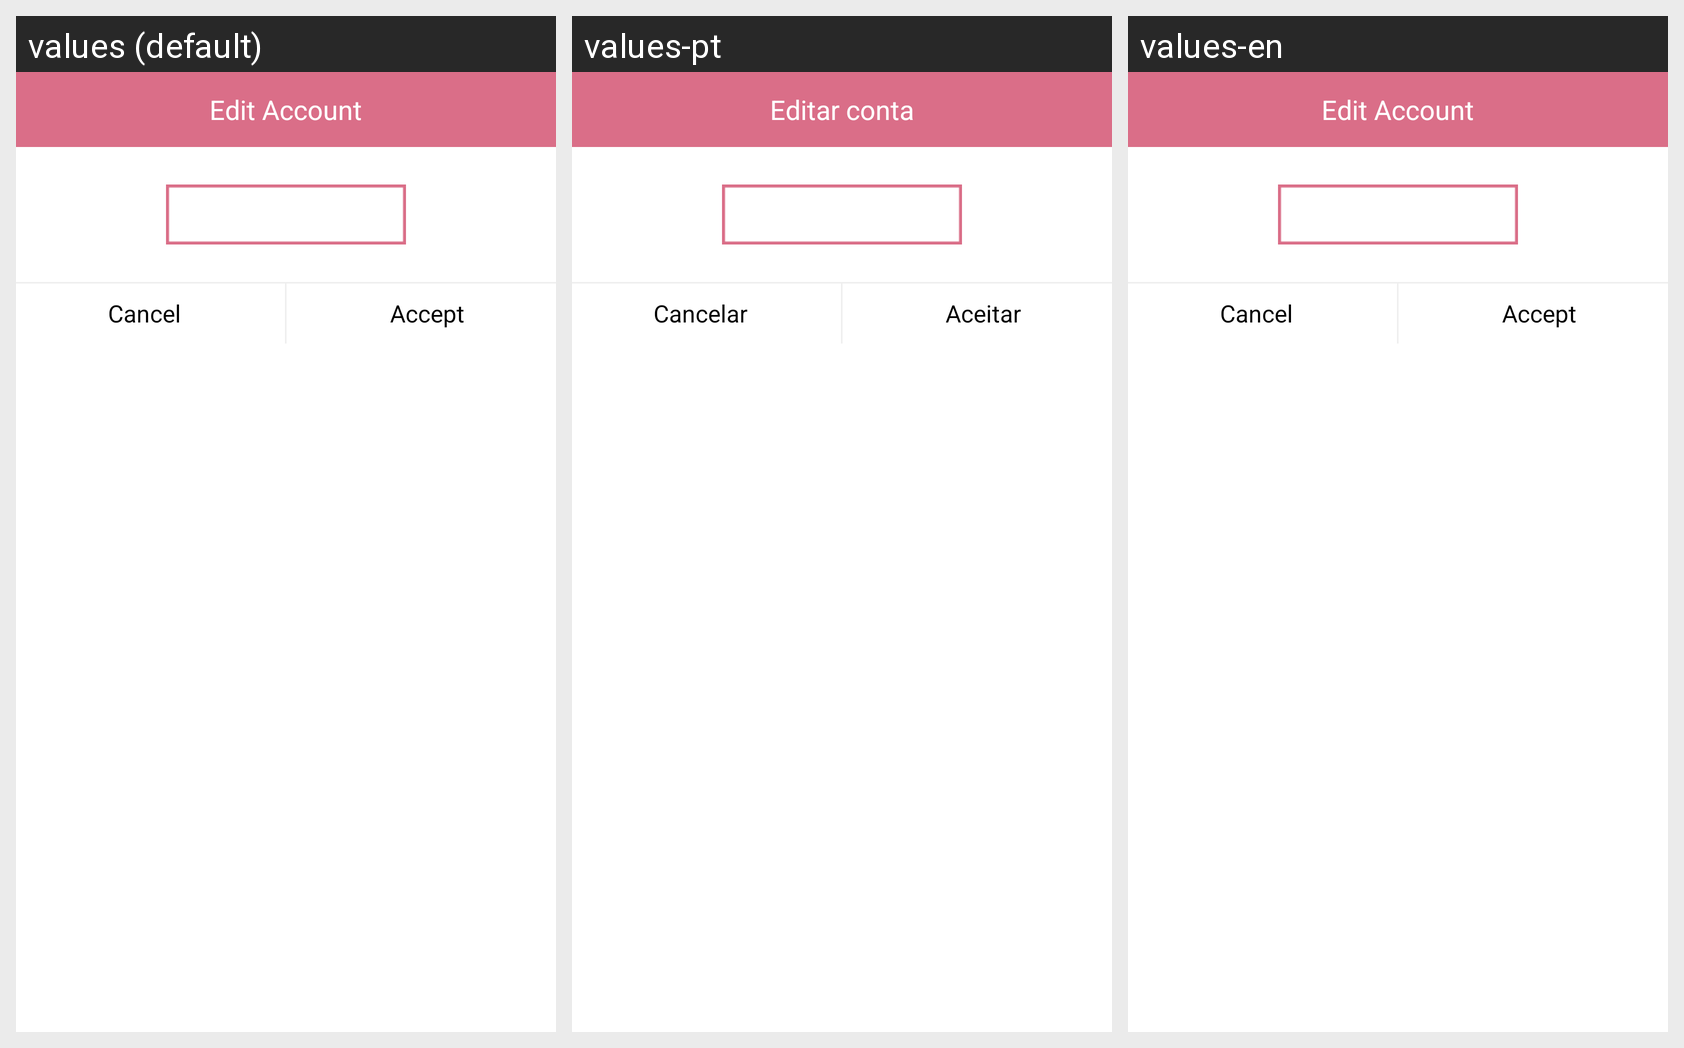

The Android screen above is rendered under several locales of the same app. Produce the string resources it draws, with the default and per-locale values.
Android screen res/layout/edit_cuenta.xml rendered under 3 locales, left to right: values (default), values-pt, values-en. Device: Nexus 5 (rendered at 1080×1920; each locale shown at half size, 540×960, under a caption strip naming it); theme android:Theme.NoTitleBar.
Other locales in the repository, not shown: values-ca, values-es, values-es-rUS.
Strings drawn on this screen, with the default value and each locale's value (text and hints the layout hard-codes, and strings that could not be matched under every locale, appear in the picture but are not listed):

editCuenta
  values: Edit Account
  values-pt: Editar conta
  values-en: Edit Account

cancelar
  values: Cancel
  values-pt: Cancelar
  values-en: Cancel

aceptar
  values: Accept
  values-pt: Aceitar
  values-en: Accept
